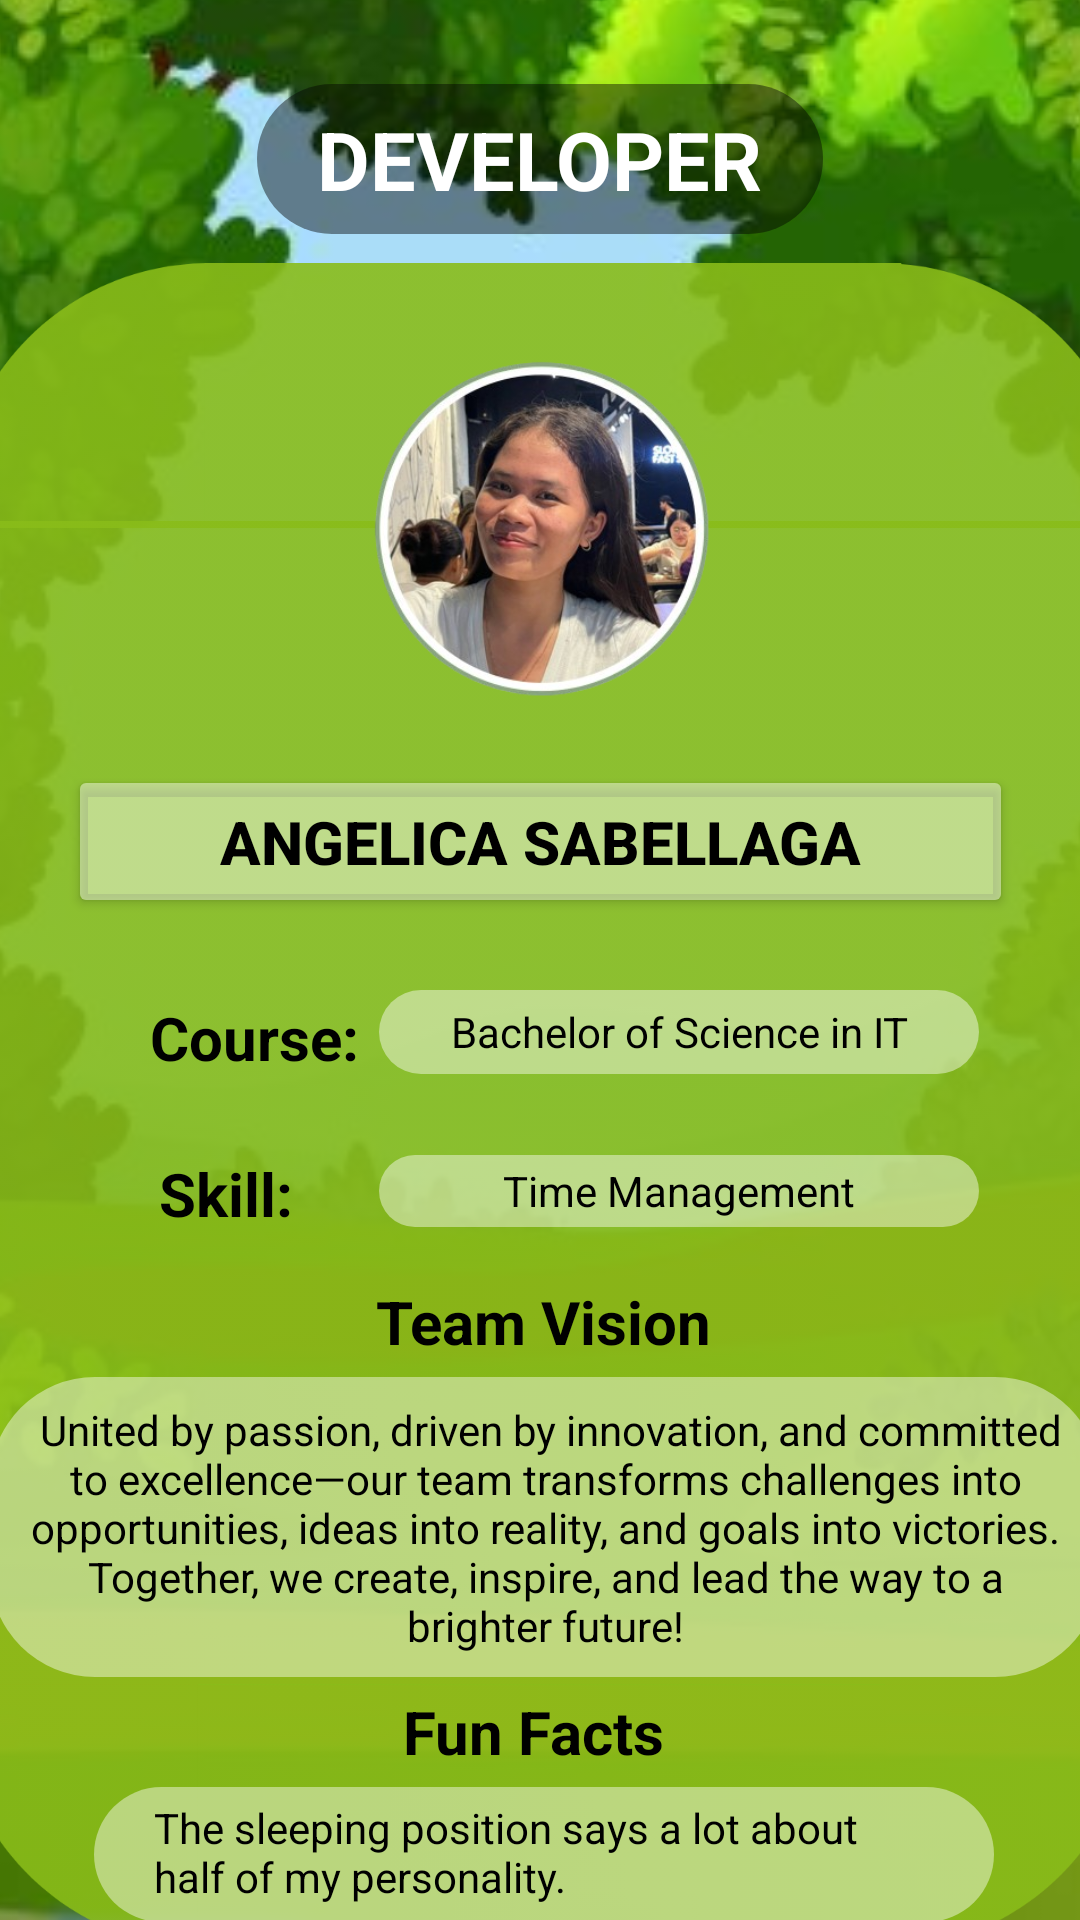

Here is an Android app screen rendered from its layout file. Give the layout XML and the strings, colors and styles it references.
<!-- AndroidManifest.xml: application theme Theme.ProposedApplication -->
<!-- res/layout/activity_new_developer3_details.xml -->
<?xml version="1.0" encoding="utf-8"?>
<androidx.constraintlayout.widget.ConstraintLayout xmlns:android="http://schemas.android.com/apk/res/android"
    xmlns:app="http://schemas.android.com/apk/res-auto"
    xmlns:tools="http://schemas.android.com/tools"
    android:id="@+id/main"
    android:layout_width="match_parent"
    android:layout_height="match_parent"
    tools:context=".NewDeveloper3Details">

    <ImageView
        android:id="@+id/imageView28"
        android:layout_width="411dp"
        android:layout_height="732dp"
        android:scaleType="centerCrop"
        android:src="@drawable/picpic"
        app:layout_constraintBottom_toBottomOf="parent"
        app:layout_constraintEnd_toEndOf="parent"
        app:layout_constraintHorizontal_bias="0.0"
        app:layout_constraintStart_toStartOf="parent"
        app:layout_constraintTop_toTopOf="parent"
        app:layout_constraintVertical_bias="1.0" />

    <ImageView
        android:id="@+id/imageView30"
        android:layout_width="394dp"
        android:layout_height="100dp"
        android:layout_marginTop="4dp"
        android:alpha=".90"
        android:src="@drawable/again"
        app:layout_constraintEnd_toEndOf="parent"
        app:layout_constraintHorizontal_bias="0.47"
        app:layout_constraintStart_toStartOf="parent"
        app:layout_constraintTop_toBottomOf="@+id/textView7" />

    <ImageView
        android:id="@+id/imageView31"
        android:layout_width="394dp"
        android:layout_height="391dp"
        android:layout_marginTop="-10dp"
        android:alpha=".90"
        android:src="@drawable/bg_mid"
        app:layout_constraintEnd_toEndOf="parent"
        app:layout_constraintHorizontal_bias="0.47"
        app:layout_constraintStart_toStartOf="parent"
        app:layout_constraintTop_toBottomOf="@+id/imageView30" />

    <ImageView
        android:id="@+id/imageView32"
        android:layout_width="394dp"
        android:layout_height="100dp"
        android:layout_marginTop="-8dp"
        android:alpha=".90"
        android:src="@drawable/curvedbottom"
        app:layout_constraintEnd_toEndOf="parent"
        app:layout_constraintHorizontal_bias="0.47"
        app:layout_constraintStart_toStartOf="parent"
        app:layout_constraintTop_toBottomOf="@+id/imageView31" />

    <TextView
        android:id="@+id/textView7"
        android:layout_width="wrap_content"
        android:layout_height="wrap_content"
        android:layout_marginTop="28dp"
        android:background="@drawable/textbg"
        android:padding="7dp"
        android:paddingStart="20dp"
        android:paddingEnd="20dp"
        android:text="DEVELOPER"
        android:textColor="@color/white"
        android:textSize="27sp"
        android:textStyle="bold"
        app:layout_constraintEnd_toEndOf="parent"
        app:layout_constraintStart_toStartOf="parent"
        app:layout_constraintTop_toTopOf="parent" />

    <ImageView
        android:id="@+id/imageView18"
        android:layout_width="155dp"
        android:layout_height="121dp"
        android:layout_marginTop="40dp"
        android:src="@drawable/angel2"
        app:layout_constraintEnd_toEndOf="parent"
        app:layout_constraintStart_toStartOf="parent"
        app:layout_constraintTop_toBottomOf="@+id/textView7" />

    <Button
        android:id="@+id/button10"
        android:layout_width="315dp"
        android:layout_height="51dp"
        android:layout_marginTop="16dp"
        android:backgroundTint="#70FFFFFF"
        android:text="ANGELICA SABELLAGA"
        android:textColor="@color/black"
        android:textSize="20dp"
        android:textStyle="bold"
        app:layout_constraintEnd_toEndOf="parent"
        app:layout_constraintStart_toStartOf="parent"
        app:layout_constraintTop_toBottomOf="@+id/imageView18" />

    <TextView
        android:id="@+id/textView8"
        android:layout_width="wrap_content"
        android:layout_height="wrap_content"
        android:layout_marginStart="50dp"
        android:layout_marginTop="160dp"
        android:text="Course:"
        android:textColor="@color/black"
        android:textSize="20dp"
        android:textStyle="bold"
        app:layout_constraintStart_toStartOf="@+id/imageView28"
        app:layout_constraintTop_toTopOf="@+id/imageView31" />

    <TextView
        android:id="@+id/textView9"
        android:layout_width="wrap_content"
        android:layout_height="wrap_content"
        android:layout_marginStart="38dp"
        android:layout_marginTop="25dp"
        android:text="Skill:"
        android:textColor="@color/black"
        android:textSize="20dp"
        android:textStyle="bold"
        app:layout_constraintEnd_toStartOf="@+id/textView12"
        app:layout_constraintHorizontal_bias="0.517"
        app:layout_constraintStart_toStartOf="@+id/imageView31"
        app:layout_constraintTop_toBottomOf="@+id/textView8" />

    <TextView
        android:id="@+id/textView10"
        android:layout_width="wrap_content"
        android:layout_height="wrap_content"
        android:layout_marginStart="156dp"
        android:layout_marginTop="18dp"
        android:layout_marginEnd="156dp"
        android:text="Team Vision"
        android:textColor="@color/black"
        android:textSize="20dp"
        android:textStyle="bold"
        app:layout_constraintEnd_toEndOf="@+id/imageView31"
        app:layout_constraintStart_toStartOf="@+id/imageView31"
        app:layout_constraintTop_toBottomOf="@+id/textView12" />

    <TextView
        android:id="@+id/textView11"
        android:layout_width="200dp"
        android:layout_height="28dp"
        android:layout_marginTop="24dp"
        android:layout_marginEnd="52dp"
        android:background="@drawable/rc_textbg2"
        android:gravity="center"
        android:paddingStart="20dp"
        android:paddingEnd="20dp"
        android:text="Bachelor of Science in IT"
        android:textColor="@color/black"
        android:textSize="14sp"
        app:layout_constraintEnd_toEndOf="@+id/imageView31"
        app:layout_constraintTop_toBottomOf="@+id/button10" />

    <TextView
        android:id="@+id/textView12"
        android:layout_width="200dp"
        android:layout_height="24dp"
        android:layout_marginTop="27dp"
        android:layout_marginEnd="52dp"
        android:background="@drawable/rc_textbg2"
        android:gravity="center"
        android:paddingStart="20dp"
        android:paddingEnd="20dp"
        android:text="Time Management"
        android:textColor="@color/black"
        android:textSize="14sp"
        app:layout_constraintEnd_toEndOf="@+id/imageView31"
        app:layout_constraintTop_toBottomOf="@+id/textView11" />

    <TextView
        android:id="@+id/textView13"
        android:layout_width="370dp"
        android:layout_height="100dp"
        android:layout_marginStart="12dp"
        android:layout_marginTop="5dp"
        android:layout_marginEnd="12dp"
        android:background="@drawable/rc_textbg2"
        android:padding="8dp"
        android:text=" United by passion, driven by innovation, and committed to excellence—our team transforms challenges into opportunities, ideas into reality, and goals into victories. Together, we create, inspire, and lead the way to a brighter future!"
        android:textAlignment="center"
        android:textColor="@color/black"
        android:textSize="14sp"
        app:layout_constraintEnd_toEndOf="@+id/imageView31"
        app:layout_constraintStart_toStartOf="@+id/imageView31"
        app:layout_constraintTop_toBottomOf="@+id/textView10" />

    <TextView
        android:id="@+id/textView14"
        android:layout_width="wrap_content"
        android:layout_height="wrap_content"
        android:layout_marginStart="150dp"
        android:layout_marginTop="8dp"
        android:text="Fun Facts"
        android:textColor="@color/black"
        android:textSize="20sp"
        android:textStyle="bold"
        app:layout_constraintStart_toStartOf="@+id/imageView32"
        app:layout_constraintTop_toTopOf="@+id/imageView32" />

    <TextView
        android:id="@+id/textView15"
        android:layout_width="300dp"
        android:layout_height="45dp"
        android:layout_marginStart="100dp"
        android:layout_marginTop="40dp"
        android:layout_marginEnd="100dp"
        android:background="@drawable/rc_textbg2"
        android:padding="4dp"
        android:paddingStart="20dp"
        android:paddingEnd="20dp"
        android:text="The sleeping position says a lot about half of my personality."
        android:textColor="@color/black"
        android:textSize="14sp"
        app:layout_constraintEnd_toEndOf="@+id/imageView32"
        app:layout_constraintStart_toStartOf="@+id/imageView32"
        app:layout_constraintTop_toTopOf="@+id/imageView32" />

    <Button
        android:id="@+id/btn_done"
        android:layout_width="428dp"
        android:layout_height="50dp"
        android:layout_marginTop="25dp"
        android:backgroundTint="#5D7804"
        android:text="DONE"
        android:textSize="14sp"
        android:textStyle="bold"
        app:layout_constraintEnd_toEndOf="parent"
        app:layout_constraintStart_toStartOf="parent"
        app:layout_constraintTop_toBottomOf="@+id/imageView32" />

</androidx.constraintlayout.widget.ConstraintLayout>
<!-- resources referenced by this layout -->
<resources>
  <color name="black">#FF000000</color>
  <color name="white">#FFFFFFFF</color>
  <!-- drawable again: png bitmap (drawable, 11508 bytes) -->
  <!-- drawable angel2: png bitmap (drawable, 153892 bytes) -->
  <!-- drawable bg_mid: png bitmap (drawable, 8164 bytes) -->
  <!-- drawable curvedbottom: png bitmap (drawable, 11750 bytes) -->
  <!-- drawable picpic: jpg bitmap (drawable, 85953 bytes) -->
  <!-- drawable rc_textbg2 (drawable) -->
  <?xml version="1.0" encoding="utf-8"?>
  <selector xmlns:android="http://schemas.android.com/apk/res/android">
  <item>
      <shape android:shape="rectangle">
          <solid android:color="#70FFFFFF"/>
          <corners android:radius="35dp"/>
      </shape>
  </item>
  </selector>
  <!-- drawable textbg (drawable) -->
  <?xml version="1.0" encoding="utf-8"?>
  <selector xmlns:android="http://schemas.android.com/apk/res/android">
  <item>
      <shape android:shape="rectangle">
          <solid android:color="#70000000"/>
          <corners android:radius="30dp"/>
      </shape>
  </item>
  </selector>
  <style name="Theme.ProposedApplication" parent="Base.Theme.ProposedApplication" />
  <style name="Base.Theme.ProposedApplication" parent="Theme.Material3.DayNight.NoActionBar">
          
          
      </style>
</resources>
